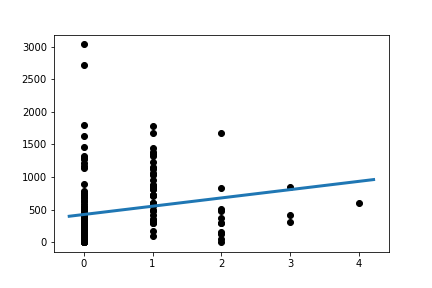

The data file committed next to this chart (first rows):
Slope:	127.45191280188087
Intercept:	424
R_value:	0.195
P_value:	0.006714
